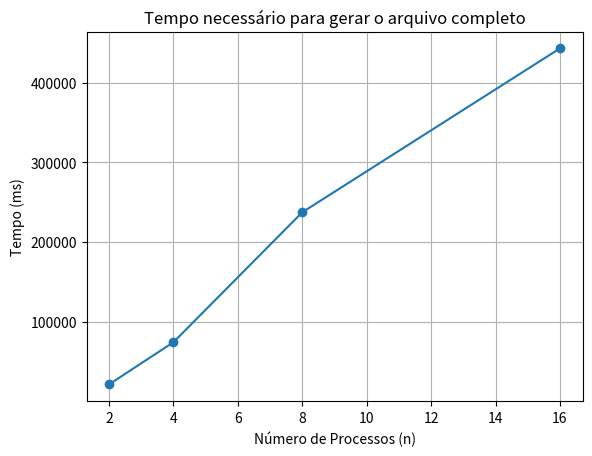

Write the Python code that produced this figure.
import matplotlib.pyplot as plt

n_values = [2, 4, 8, 16]
time_values = [21418, 74361, 237297, 442852]  # Valores de tempo em milissegundos

plt.plot(n_values, time_values, marker='o')
plt.xlabel('Número de Processos (n)')
plt.ylabel('Tempo (ms)')
plt.title('Tempo necessário para gerar o arquivo completo')
plt.grid(True)
plt.show()
